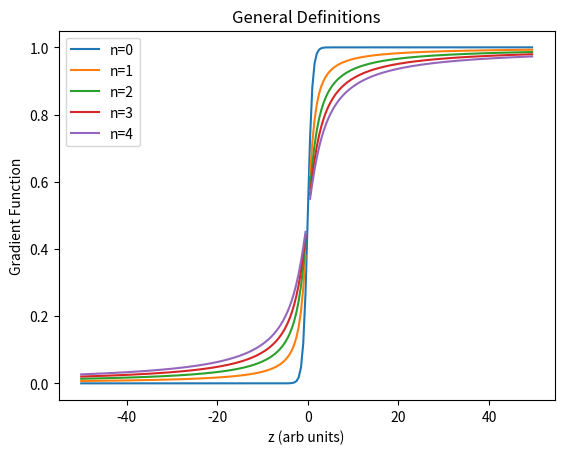
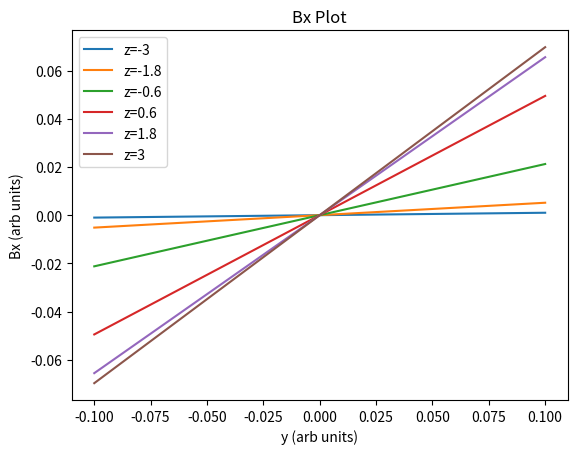
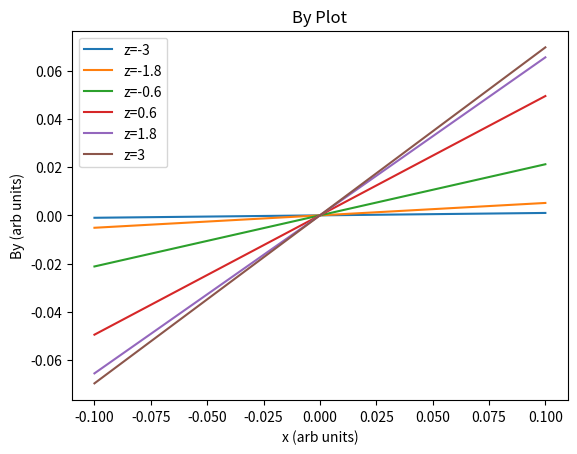

Reproduce these figures in Python, in order.
#Mathematica notebook to Python conversion.

##############################################################################
import math
import cmath
import numpy as np
import mpmath as mp
import scipy
import sympy as sp
import matplotlib.pyplot as plt
from scipy.special import factorial
from mpmath import polylog
##############################################################################

#Parameters

#x=1
#y=1
#z=1

#General Definitions

def u(x, y):
    
    u = (1/np.sqrt(2))*complex(x,y)
    
    return u


def v(x, y):
    
    v = (1/np.sqrt(2))*complex(x,-y)
    
    return v


def zeta(z):
    
    zeta = np.sqrt(2)*z
    
    return zeta


def hj(bj1, x, y):
    
    output = (u(x,y)/bj1)+(bj1*v(x,y))
    
    return output


def G(xi, n1):
    
    firstTerm = -(factorial(n1)/np.power(xi, n1))*polylog(n1, -np.exp(xi))
    
    secondTerm = 0
    
    for i in range (n1):
        
        j = i+1
        
        formula = (factorial(n1)/(factorial(n1-j)*np.power(xi, j)))*polylog(j, -1.0)
        
        secondTerm += formula
    
    function = firstTerm + secondTerm
    
    return function


def f(eta, n1):
    
    output = np.power(eta, n1)*G(eta, n1)
    
    return output


def g(eta, n1):
    
    output = np.power(-1, (n1+1))*np.power(eta, n1)*G(eta, n1)
    
    return output

#General Definitions Plot
##############################################################################

#Data creation

data = np.zeros([5,200])


for i in range(5):
    for j in range (200):
        
        data[i][j] = G((j-100), i)

xdataRange = list(range(-100,100))
division = 2
xdataRange = [x/2 for x in xdataRange]

data = np.vstack((data, xdataRange))

test = data[1,:]
plt.title('General Definitions')
plt.plot(data[5,:], data[0,:], label = 'n=0')
plt.plot(data[5,:], data[1,:], label = 'n=1')
plt.plot(data[5,:], data[2,:], label = 'n=2')
plt.plot(data[5,:], data[3,:], label = 'n=3')
plt.plot(data[5,:], data[4,:], label = 'n=4')
plt.xlabel('z (arb units)')
plt.ylabel('Gradient Function')
plt.legend()
plt.show()

##############################################################################

#Quadrupole


#Make the complex number (0+i)
x1 = 0
y1 = 1
j = complex(x1, y1)

n = 1
b1 = 1
bj = np.array([b1, 0.95])
bj[[0]] = -(np.power(j, (n+1))/bj[[1]])

Product1 = (np.square(bj[[0]])-np.square(bj[[1]]))
cj = np.array([(np.power(-j, n)*np.power(bj[[0]], (n-1)))/(2*Product1),
               (np.power(-j, n)*np.power(bj[[1]], (n-1)))/-(2*Product1)])

print('value cj')
print(cj)
'''

def cj(n):
    
    for i in range (n+1):
        
        numerator = (np.power(-j, n)*np.power(bj[[i]],(n-1)))
        
        denominator = 1
        
        for k in range (n+1):
            
            if k==i:
                
                denominator = denominator
            
            else:
                
                denominator = denominator*2*(np.square(bj[[i]])-np.square(bj[[k]]))
        
        cj = np.array([n+1])
        
        cj[i] = (numerator/denominator)
        
    return cj
    
        
    

'''
def bu(x, y, z, n):
    
    output = 0
    
    for i in range(n+1):
        
        firstFunc = cj[i]*bj[i]*f((zeta(z) + j*hj(bj[i], u(x,y), v(x,y))), n)
        
        secondFunc = -cj[i]*bj[i]*g((zeta(z) - j*hj(bj[i], u(x,y), v(x,y))), n)
        
        output += j*(firstFunc + secondFunc)
    
    return output


def bv(x, y, z, n):
    
    output = 0
    
    for i in range(n+1):
        
        firstFunc = (cj[i]/bj[i])*f((zeta(z) + j*hj(bj[i], u(x,y), v(x,y))), n)
        
        secondFunc = -(cj[i]/bj[i])*g((zeta(z) - j*hj(bj[i], u(x,y), v(x,y))), n)
        
        output += j*(firstFunc + secondFunc)
    
    return output


def bx(x, y, z, n):
    
    output = (1/np.sqrt(2))*(bu(x,y,z,n) + bv(x,y,z,n))
    
    return output


def by(x, y, z, n):
    
    output = (-j/np.sqrt(2))*(bu(x,y,z,n) - bv(x,y,z,n))
    
    return output



Zvalues = np.linspace(-3, 3, 6)
Yvalues = np.linspace(-0.1, 0.1, 9)
data1 = np.zeros([6,3,9])
    
for i in range(6):
    for k in range (9):
        
        data1[i,0,:] = Zvalues[i]
        data1[i,1,k] = Yvalues[k]
        mpc = -bx(0, data1[i,1,k], data1[i,0,k], 1)
        mpc = mpc[0].imag
        data1[i,2,k] = mpc
        

plt.title('Bx Plot')
plt.plot(data1[0,1,:], data1[0,2,:], label = 'z=-3')
plt.plot(data1[1,1,:], data1[1,2,:], label = 'z=-1.8')
plt.plot(data1[2,1,:], data1[2,2,:], label = 'z=-0.6')
plt.plot(data1[3,1,:], data1[3,2,:], label = 'z=0.6')
plt.plot(data1[4,1,:], data1[4,2,:], label = 'z=1.8')
plt.plot(data1[5,1,:], data1[5,2,:], label = 'z=3')
plt.xlabel('y (arb units)')
plt.ylabel('Bx (arb units)')
plt.legend()
plt.show()

data2 = np.zeros([6,3,9])
    
for i in range(6):
    for k in range (9):
        
        data2[i,0,:] = Zvalues[i]
        data2[i,1,k] = Yvalues[k]
        mpc = by(0, data2[i,1,k], data2[i,0,k], 1)
        mpc = mpc[0].imag
        data2[i,2,k] = mpc
        

plt.title('By Plot')
plt.plot(data2[0,1,:], data2[0,2,:], label = 'z=-3')
plt.plot(data2[1,1,:], data2[1,2,:], label = 'z=-1.8')
plt.plot(data2[2,1,:], data2[2,2,:], label = 'z=-0.6')
plt.plot(data2[3,1,:], data2[3,2,:], label = 'z=0.6')
plt.plot(data2[4,1,:], data2[4,2,:], label = 'z=1.8')
plt.plot(data2[5,1,:], data2[5,2,:], label = 'z=3')
plt.xlabel('x (arb units)')
plt.ylabel('By (arb units)')
plt.legend()
plt.show()

'''
##############################################################################

#Sextupole

x1 = 0
y1 = 1
j = complex(x1, y1)

n = 2
b1 = 1
bj = np.array([b1, 0.95, 0.90])
number = (-np.power(j, (n+1)))*(1/(bj[[1]]*bj[[2]]))
bj[[[0]]]=(number.imag)
print(number)

print('numberrr')
print(number.imag)

bj1 =(1/(bj[[1]]*bj[[2]]))*(-np.power(j, (n+1)))

Product1 = (np.square(bj[[0]])-np.square(bj[[1]]))
cj = np.array([(np.power(-j, n)*np.power(bj[[0]], (n-1)))/(2*Product1),
               (np.power(-j, n)*np.power(bj[[1]], (n-1)))/-(2*Product1)])

##############################################################################

#Octupole

x1 = 0
y1 = 1
j = complex(x1, y1)
'''
